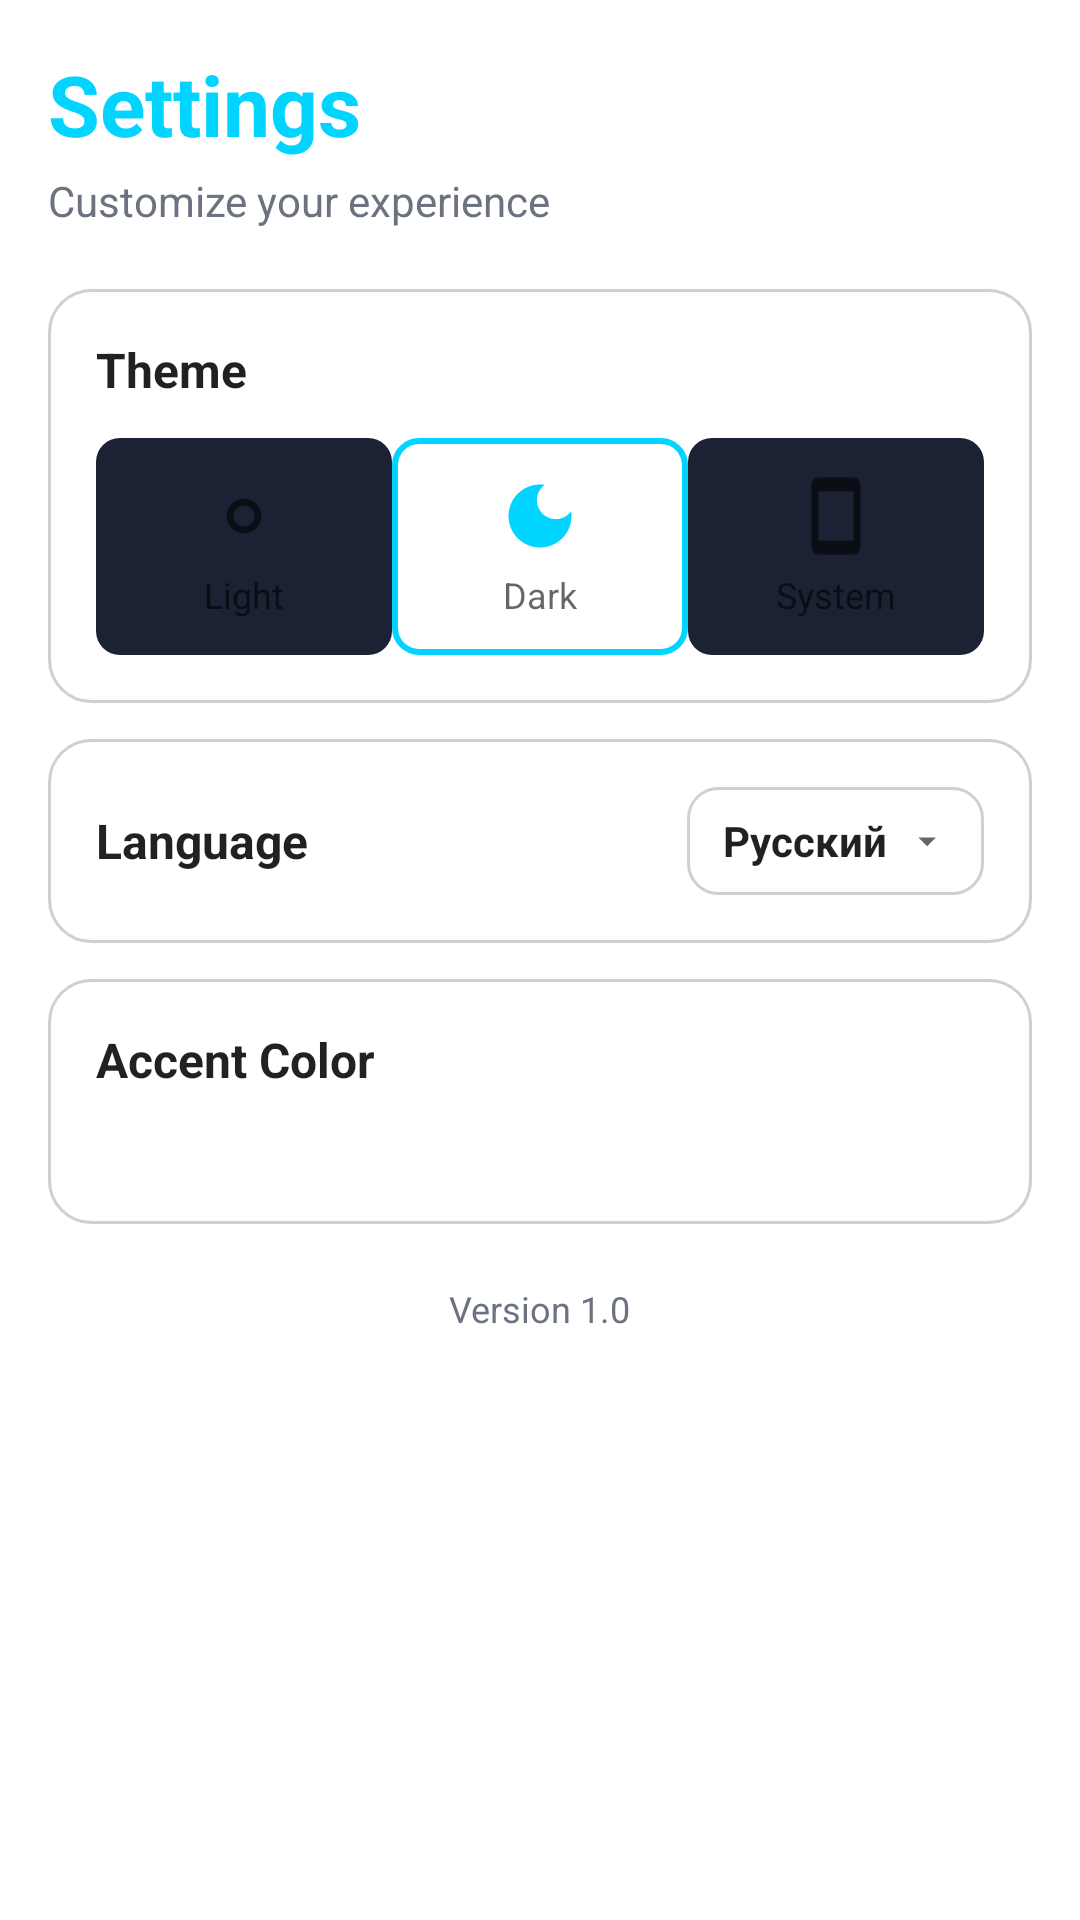

Produce the Android XML layout that renders to this screen, including the resource entries it uses.
<!-- AndroidManifest.xml: application theme Theme.Nobiam -->
<!-- res/layout/fragment_settings.xml -->
<?xml version="1.0" encoding="utf-8"?>
<ScrollView xmlns:android="http://schemas.android.com/apk/res/android"
    xmlns:app="http://schemas.android.com/apk/res-auto"
    android:id="@+id/settings_scroll"
    android:layout_width="match_parent"
    android:layout_height="match_parent"
    android:background="?android:attr/colorBackground"
    android:padding="16dp"
    android:fillViewport="true">

    <LinearLayout
        android:layout_width="match_parent"
        android:layout_height="wrap_content"
        android:orientation="vertical">

        
        <TextView
            android:id="@+id/settings_title"
            android:layout_width="wrap_content"
            android:layout_height="wrap_content"
            android:text="@string/settings_title"
            android:textColor="@color/neon_blue"
            android:textSize="28sp"
            android:textStyle="bold"
            android:layout_marginBottom="4dp"/>

        <TextView
            android:layout_width="wrap_content"
            android:layout_height="wrap_content"
            android:text="@string/settings_subtitle"
            android:textColor="@color/text_secondary"
            android:textSize="14sp"
            android:layout_marginBottom="20dp"/>

        
        <LinearLayout
            android:layout_width="match_parent"
            android:layout_height="wrap_content"
            android:background="@drawable/card_background"
            android:orientation="vertical"
            android:padding="16dp"
            android:layout_marginBottom="12dp">

            <TextView
                android:layout_width="wrap_content"
                android:layout_height="wrap_content"
                android:text="@string/theme_title"
                android:textColor="?android:attr/textColorPrimary"
                android:textSize="16sp"
                android:textStyle="bold"
                android:layout_marginBottom="12dp"/>

            <LinearLayout
                android:layout_width="match_parent"
                android:layout_height="wrap_content"
                android:orientation="horizontal"
                android:gravity="center_horizontal">

                <LinearLayout
                    android:id="@+id/theme_light"
                    android:layout_width="0dp"
                    android:layout_height="wrap_content"
                    android:layout_weight="1"
                    android:orientation="vertical"
                    android:gravity="center"
                    android:paddingVertical="12dp"
                    android:clickable="true"
                    android:focusable="true"
                    android:foreground="?attr/selectableItemBackground"
                    android:background="@drawable/theme_selector">

                    <ImageView
                        android:layout_width="28dp"
                        android:layout_height="28dp"
                        android:src="@drawable/ic_light_mode"
                        app:tint="?android:attr/textColorSecondary"/>

                    <TextView
                        android:layout_width="wrap_content"
                        android:layout_height="wrap_content"
                        android:text="@string/theme_light"
                        android:textColor="?android:attr/textColorSecondary"
                        android:textSize="12sp"
                        android:layout_marginTop="4dp"/>

                </LinearLayout>

                <LinearLayout
                    android:id="@+id/theme_dark"
                    android:layout_width="0dp"
                    android:layout_height="wrap_content"
                    android:layout_weight="1"
                    android:orientation="vertical"
                    android:gravity="center"
                    android:paddingVertical="12dp"
                    android:clickable="true"
                    android:focusable="true"
                    android:foreground="?attr/selectableItemBackground"
                    android:background="@drawable/theme_selector_active">

                    <ImageView
                        android:layout_width="28dp"
                        android:layout_height="28dp"
                        android:src="@drawable/ic_dark_mode"
                        app:tint="#00D4FF"/>

                    <TextView
                        android:layout_width="wrap_content"
                        android:layout_height="wrap_content"
                        android:text="@string/theme_dark"
                        android:textColor="?android:attr/textColorSecondary"
                        android:textSize="12sp"
                        android:layout_marginTop="4dp"/>

                </LinearLayout>

                <LinearLayout
                    android:id="@+id/theme_system"
                    android:layout_width="0dp"
                    android:layout_height="wrap_content"
                    android:layout_weight="1"
                    android:orientation="vertical"
                    android:gravity="center"
                    android:paddingVertical="12dp"
                    android:clickable="true"
                    android:focusable="true"
                    android:foreground="?attr/selectableItemBackground"
                    android:background="@drawable/theme_selector">

                    <ImageView
                        android:layout_width="28dp"
                        android:layout_height="28dp"
                        android:src="@drawable/ic_system_mode"
                        app:tint="?android:attr/textColorSecondary"/>

                    <TextView
                        android:layout_width="wrap_content"
                        android:layout_height="wrap_content"
                        android:text="@string/theme_system"
                        android:textColor="?android:attr/textColorSecondary"
                        android:textSize="12sp"
                        android:layout_marginTop="4dp"/>

                </LinearLayout>

            </LinearLayout>

        </LinearLayout>

        
        <LinearLayout
            android:layout_width="match_parent"
            android:layout_height="wrap_content"
            android:background="@drawable/card_background"
            android:orientation="vertical"
            android:padding="16dp"
            android:layout_marginBottom="12dp">

            <LinearLayout
                android:layout_width="match_parent"
                android:layout_height="wrap_content"
                android:orientation="horizontal"
                android:gravity="center_vertical">

                <TextView
                    android:layout_width="0dp"
                    android:layout_height="wrap_content"
                    android:layout_weight="1"
                    android:text="@string/language"
                    android:textColor="?android:attr/textColorPrimary"
                    android:textSize="16sp"
                    android:textStyle="bold"/>

                <LinearLayout
                    android:id="@+id/language_selector"
                    android:layout_width="wrap_content"
                    android:layout_height="36dp"
                    android:background="@drawable/bg_instance_selector"
                    android:gravity="center_vertical"
                    android:orientation="horizontal"
                    android:paddingHorizontal="12dp"
                    android:clickable="true"
                    android:focusable="true"
                    android:foreground="?attr/selectableItemBackground">

                    <TextView
                        android:id="@+id/language_text"
                        android:layout_width="wrap_content"
                        android:layout_height="wrap_content"
                        android:text="@string/russian"
                        android:textColor="?android:attr/textColorPrimary"
                        android:textSize="14sp"
                        android:textStyle="bold"/>

                    <ImageView
                        android:layout_width="14dp"
                        android:layout_height="14dp"
                        android:src="@drawable/ic_arrow_down"
                        android:layout_marginStart="6dp"
                        app:tint="?android:attr/textColorSecondary"/>

                </LinearLayout>

            </LinearLayout>

        </LinearLayout>

        
        <LinearLayout
            android:id="@+id/accent_color_card"
            android:layout_width="match_parent"
            android:layout_height="wrap_content"
            android:background="@drawable/card_background"
            android:orientation="vertical"
            android:padding="16dp"
            android:layout_marginBottom="12dp">

            <TextView
                android:layout_width="wrap_content"
                android:layout_height="wrap_content"
                android:text="@string/accent_color"
                android:textColor="?android:attr/textColorPrimary"
                android:textSize="16sp"
                android:textStyle="bold"
                android:layout_marginBottom="12dp"/>

            <LinearLayout
                android:id="@+id/color_preset_container"
                android:layout_width="match_parent"
                android:layout_height="wrap_content"
                android:orientation="horizontal"
                android:gravity="center"
                android:padding="8dp"/>

        </LinearLayout>

        
        <TextView
            android:layout_width="wrap_content"
            android:layout_height="wrap_content"
            android:text="@string/version"
            android:textColor="#6B7280"
            android:textSize="12sp"
            android:layout_gravity="center_horizontal"
            android:layout_marginTop="8dp"/>

    </LinearLayout>
</ScrollView>
<!-- resources referenced by this layout -->
<resources>
  <color name="neon_blue">#00D4FF</color>
  <color name="text_secondary">#6B7280</color>
  <!-- drawable bg_instance_selector (drawable) -->
  <?xml version="1.0" encoding="utf-8"?>
  <shape xmlns:android="http://schemas.android.com/apk/res/android"
      android:shape="rectangle">
      <solid android:color="?attr/colorSurface" />
      <corners android:radius="10dp" />
      <stroke
          android:width="1dp"
          android:color="?attr/cardStrokeColor" />
  </shape>
  <!-- drawable card_background (drawable) -->
  <?xml version="1.0" encoding="utf-8"?>
  <shape xmlns:android="http://schemas.android.com/apk/res/android"
      android:shape="rectangle">
      <solid android:color="?attr/colorSurface" />
      <corners android:radius="14dp" />
      <stroke
          android:width="1dp"
          android:color="?attr/cardStrokeColor" />
  </shape>
  <!-- drawable ic_arrow_down (drawable) -->
  <vector xmlns:android="http://schemas.android.com/apk/res/android"
      android:width="16dp"
      android:height="16dp"
      android:viewportWidth="24"
      android:viewportHeight="24">
      <path
          android:fillColor="#6B7280"
          android:pathData="M7,10l5,5 5,-5z"/>
  </vector>
  <!-- drawable ic_dark_mode (drawable) -->
  <vector xmlns:android="http://schemas.android.com/apk/res/android"
      android:width="24dp"
      android:height="24dp"
      android:viewportWidth="24"
      android:viewportHeight="24">
      <path
          android:fillColor="#FFFFFF"
          android:pathData="M12,3c-4.97,0 -9,4.03 -9,9s4.03,9 9,9s9,-4.03 9,-9c0,-0.46 -0.04,-0.92 -0.1,-1.36c-0.98,1.37 -2.58,2.26 -4.4,2.26c-2.98,0 -5.4,-2.42 -5.4,-5.4c0,-1.81 0.89,-3.42 2.26,-4.4C12.92,3.04 12.46,3 12,3z"/>
  </vector>
  <!-- drawable ic_system_mode (drawable) -->
  <vector xmlns:android="http://schemas.android.com/apk/res/android"
      android:width="24dp"
      android:height="24dp"
      android:viewportWidth="24"
      android:viewportHeight="24">
      <path
          android:fillColor="#FFFFFF"
          android:pathData="M17,1.01L7,1C5.9,1 5,1.9 5,3v18c0,1.1 0.9,2 2,2h10c1.1,0 2,-0.9 2,-2V3C19,1.9 18.1,1.01 17,1.01zM17,19H7V5h10V19z"/>
  </vector>
  <!-- drawable theme_selector (drawable) -->
  <?xml version="1.0" encoding="utf-8"?>
  <shape xmlns:android="http://schemas.android.com/apk/res/android"
      android:shape="rectangle">
      <solid android:color="#1A2233" />
      <corners android:radius="8dp" />
  </shape>
  <!-- drawable theme_selector_active (drawable) -->
  <?xml version="1.0" encoding="utf-8"?>
  <shape xmlns:android="http://schemas.android.com/apk/res/android"
      android:shape="rectangle">
      <solid android:color="?attr/colorSurface" />
      <corners android:radius="8dp" />
      <stroke
          android:width="2dp"
          android:color="@color/neon_blue" />
  </shape>
  <string name="accent_color">Accent Color</string>
  <string name="language">Language</string>
  <string name="russian">Русский</string>
  <string name="settings_subtitle">Customize your experience</string>
  <string name="settings_title">Settings</string>
  <string name="theme_dark">Dark</string>
  <string name="theme_light">Light</string>
  <string name="theme_system">System</string>
  <string name="theme_title">Theme</string>
  <string name="version">Version 1.0</string>
  <color name="bg_main">#FFFFFF</color>
  <color name="bg_surface">#FFFFFF</color>
</resources>
